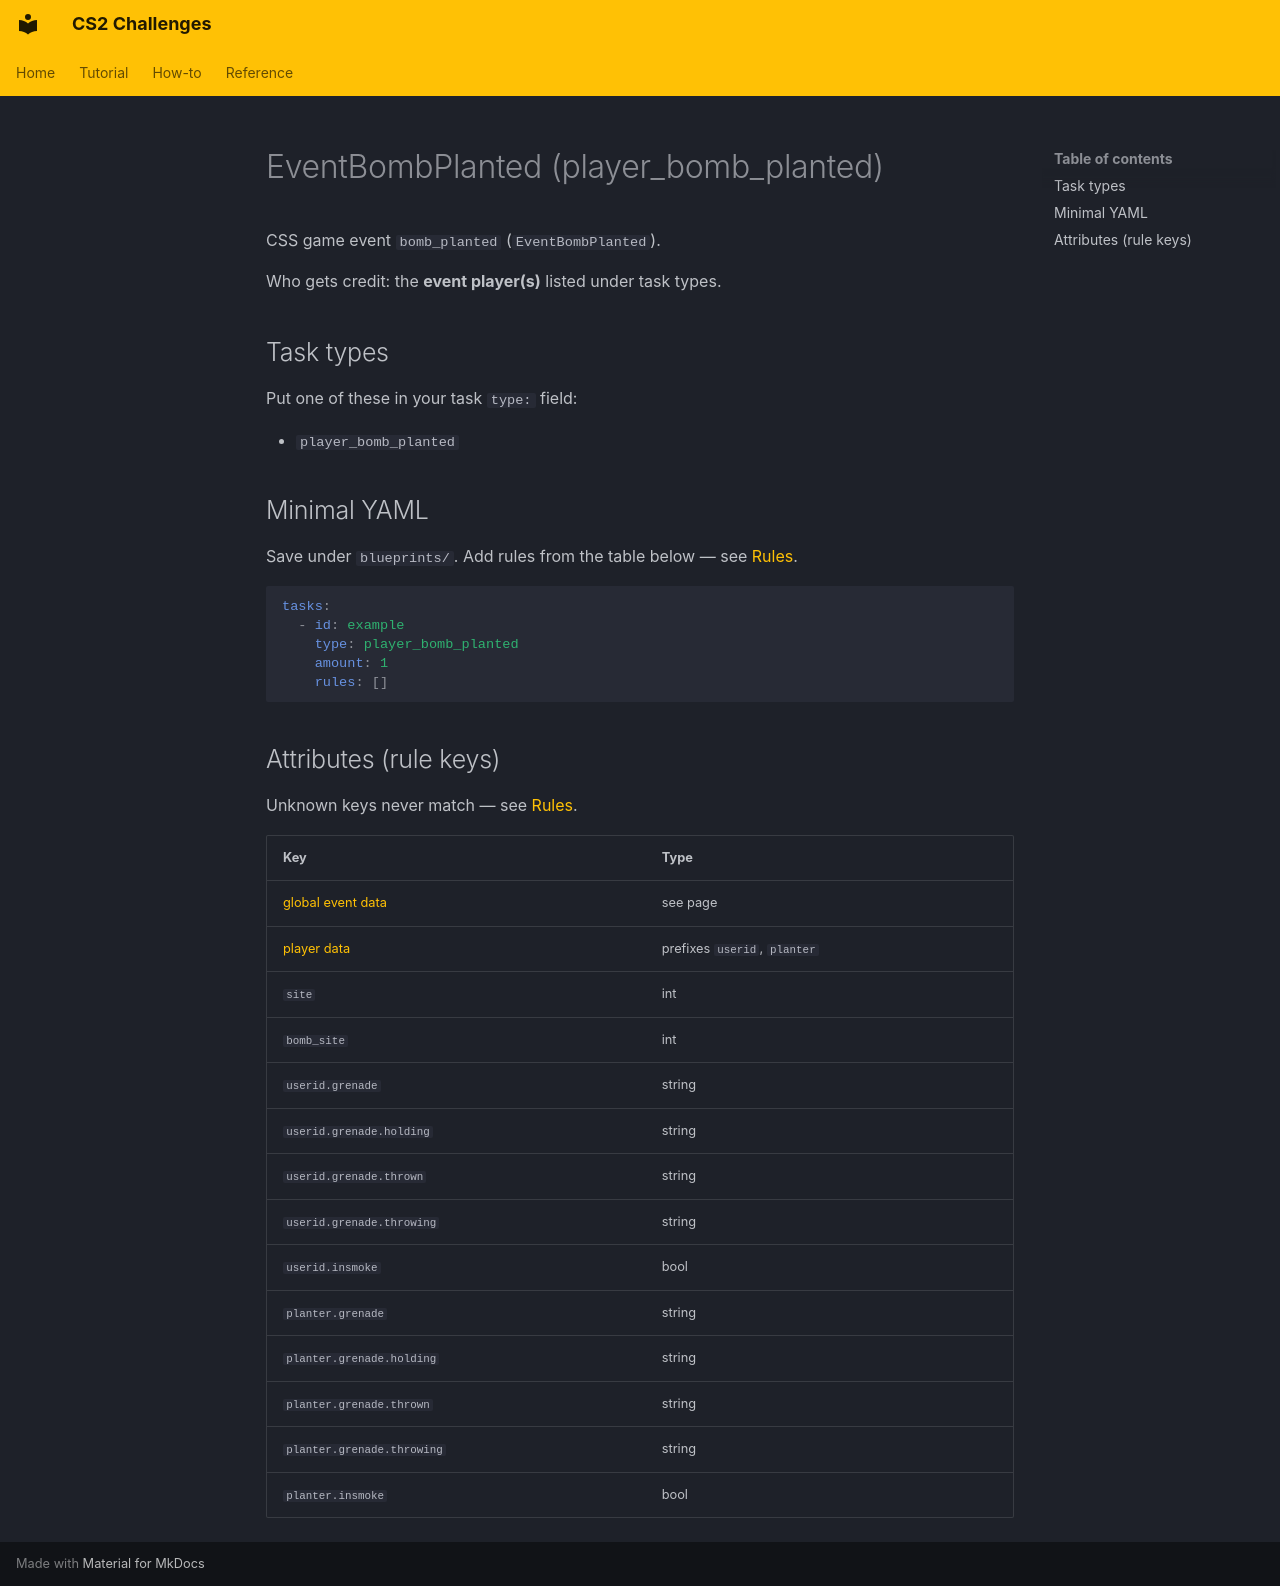

repository: Kandru/cs2-challenges · page: reference/events/EventBombPlanted/index.html · generator: mkdocs

# EventBombPlanted (player_bomb_planted)

CSS game event `bomb_planted` (`EventBombPlanted`).

Who gets credit: the **event player(s)** listed under task types.

## Task types

Put one of these in your task `type:` field:

- `player_bomb_planted`

## Minimal YAML

Save under `blueprints/`. Add rules from the table below — see [Rules](../rules.md).

```yaml
tasks:
  - id: example
    type: player_bomb_planted
    amount: 1
    rules: []
```

## Attributes (rule keys)

Unknown keys never match — see [Rules](../rules.md).

| Key | Type |
|-----|------|
| [global event data](../../rules/GlobalEventData.md) | see page |
| [player data](../../rules/GlobalPlayerData.md) | prefixes `userid`, `planter` |
| `site` | int |
| `bomb_site` | int |
| `userid.grenade` | string |
| `userid.grenade.holding` | string |
| `userid.grenade.thrown` | string |
| `userid.grenade.throwing` | string |
| `userid.insmoke` | bool |
| `planter.grenade` | string |
| `planter.grenade.holding` | string |
| `planter.grenade.thrown` | string |
| `planter.grenade.throwing` | string |
| `planter.insmoke` | bool |
